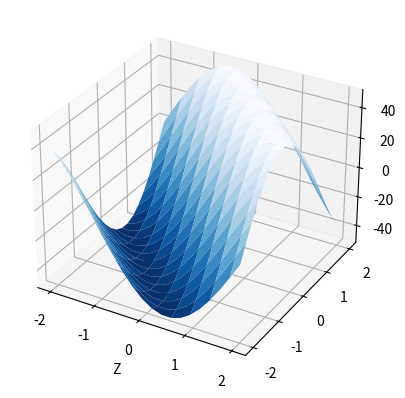

Python code for this plot:
import numpy as np
import matplotlib.pyplot as plt
import mpl_toolkits.mplot3d
x,y = np.mgrid[-2:2:20j,-2:2:20j]
z = 50 * np.sin(x+y)
ax=plt.subplot(111,projection='3d')
ax.plot_surface(x, y, z, rstride=2, cstride=1, cmap = plt.cm.Blues_r) 
ax.set_xlabel('X')
ax.set_xlabel('Y')
ax.set_xlabel('Z')
plt.show()